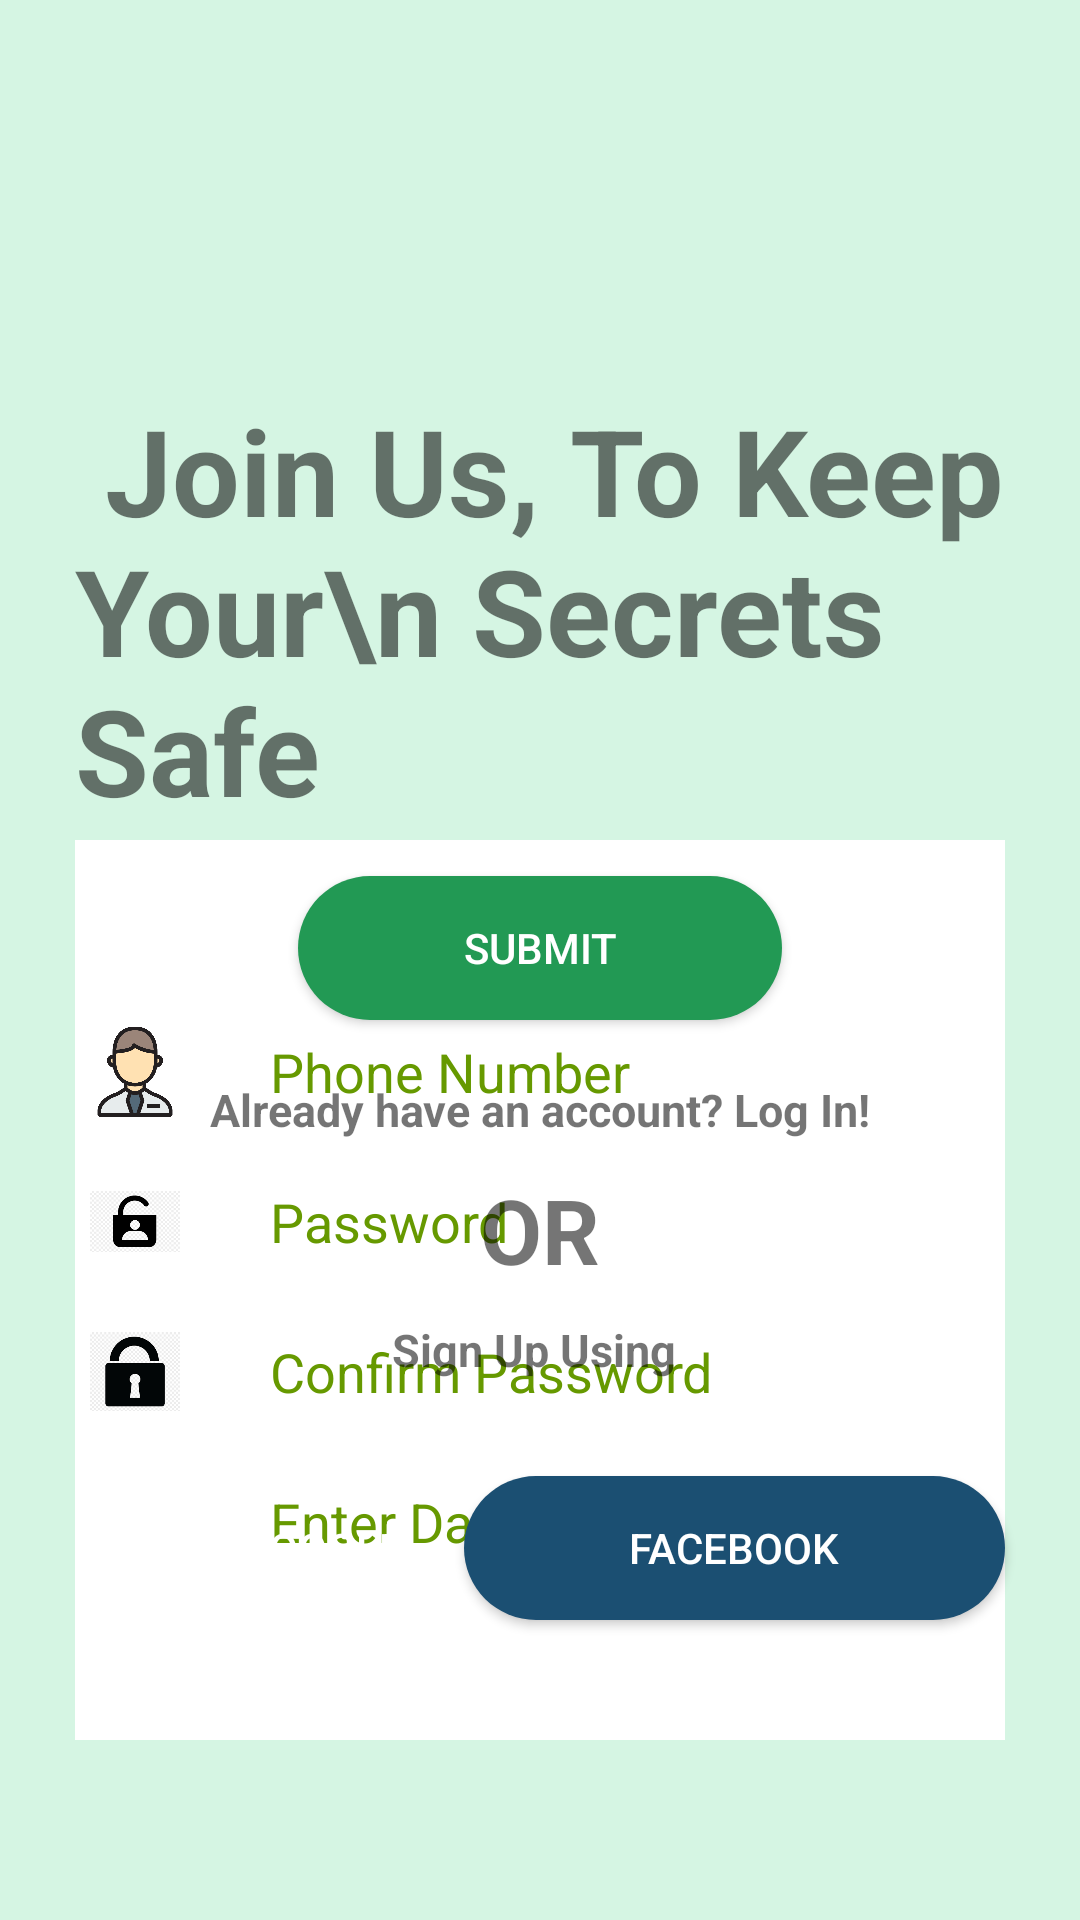

Here is an Android app screen rendered from its layout file. Give the layout XML and the strings, colors and styles it references.
<!-- AndroidManifest.xml: application theme AppTheme -->
<!-- res/layout/activity_sign_up.xml -->
<?xml version="1.0" encoding="utf-8"?>
<RelativeLayout
    xmlns:android="http://schemas.android.com/apk/res/android"
    xmlns:app="http://schemas.android.com/apk/res-auto"
    xmlns:tools="http://schemas.android.com/tools"
    android:layout_width="match_parent"
    android:layout_height="match_parent"
    android:background="@color/color3"
    tools:context=".SignUp">


    <TextView
        android:paddingTop="130dp"
        android:text=" Join Us, To Keep Your\n Secrets Safe"
        android:textStyle="bold"
        android:textSize="40dp"
        android:layout_marginRight="25dp"
        android:layout_marginLeft="25dp"
        android:layout_centerHorizontal="true"
        android:layout_width="wrap_content"
        android:layout_height="wrap_content">">

    </TextView>

    <LinearLayout
        android:layout_width="match_parent"
        android:layout_height="300dp"
        android:layout_marginTop="280dp"
        android:layout_marginRight="25dp"
        android:layout_marginLeft="25dp"
        android:background="@android:color/white"
        android:orientation="vertical"
        android:padding="5dp"
        tools:layout_editor_absoluteX="16dp"></LinearLayout>

    <LinearLayout
        android:layout_width="match_parent"
        android:layout_height="wrap_content"
        android:orientation="horizontal"
        android:layout_marginTop="310dp"
        android:layout_marginRight="25dp"
        android:layout_marginLeft="25dp"
        android:padding="5dp">
        <ImageView
            android:layout_width="30dp"
            android:layout_height="match_parent"
            android:src="@drawable/user"></ImageView>
        <EditText
            android:layout_width="match_parent"
            android:layout_height="wrap_content"
            android:hint="Phone Number"
            android:textColor="@android:color/holo_green_dark"
            android:textColorHint="@android:color/holo_green_dark"
            android:backgroundTint="@android:color/transparent"
            android:padding="30dp"></EditText>

    </LinearLayout>

    <LinearLayout
        android:layout_width="match_parent"
        android:layout_height="wrap_content"
        android:orientation="horizontal"
        android:layout_marginTop="360dp"
        android:layout_marginRight="25dp"
        android:layout_marginLeft="25dp"
        android:padding="5dp">
        <ImageView
            android:layout_width="30dp"
            android:layout_height="match_parent"
            android:src="@drawable/lock"></ImageView>
        <EditText
            android:layout_width="match_parent"
            android:layout_height="wrap_content"
            android:hint="Password"
            android:inputType="textPassword"
            android:textColor="@android:color/holo_green_dark"
            android:textColorHint="@android:color/holo_green_dark"
            android:backgroundTint="@android:color/transparent"
            android:padding="30dp"></EditText>

    </LinearLayout>

   <LinearLayout
        android:layout_width="match_parent"
        android:layout_height="wrap_content"
        android:orientation="horizontal"
        android:layout_marginTop="410dp"
        android:layout_marginRight="25dp"
        android:layout_marginLeft="25dp"
        android:padding="5dp">
        <ImageView
            android:layout_width="30dp"
            android:layout_height="match_parent"
            android:src="@drawable/lock1"></ImageView>
        <EditText
            android:layout_width="match_parent"
            android:layout_height="wrap_content"
            android:hint="Confirm Password"
            android:inputType="textPassword"
            android:textColor="@android:color/holo_green_dark"
            android:textColorHint="@android:color/holo_green_dark"
            android:backgroundTint="@android:color/transparent"
            android:padding="30dp"></EditText>

    </LinearLayout>

    <LinearLayout
        android:layout_width="match_parent"
        android:layout_height="wrap_content"
        android:orientation="horizontal"
        android:layout_marginTop="460dp"
        android:layout_marginRight="25dp"
        android:layout_marginLeft="25dp"
        android:padding="5dp">
        <ImageView
            android:layout_width="30dp"
            android:layout_height="match_parent"
            android:src="@drawable/calendar"></ImageView>
        <EditText
            android:layout_width="match_parent"
            android:layout_height="wrap_content"
            android:hint="Enter Date of Birth"
            android:textColor="@android:color/holo_green_dark"
            android:textColorHint="@android:color/holo_green_dark"
            android:backgroundTint="@android:color/transparent"
            android:padding="30dp"></EditText>

    </LinearLayout>



    <Button
        android:id="@+id/btnSubmit"
        android:layout_width="wrap_content"
        android:layout_height="wrap_content"
        android:layout_alignParentBottom="true"
        android:layout_centerHorizontal="true"
        android:layout_marginBottom="300dp"
        android:background="@drawable/main_activity_button"
        android:paddingLeft="55dp"
        android:paddingRight="55dp"
        android:text="Submit"
        android:textColor="#fff" />

    <TextView
        android:id="@+id/txt_view"
        android:paddingTop="120dp"
        android:text="Already have an account? Log In!"
        android:textStyle="bold"
        android:layout_alignParentBottom="true"
        android:layout_centerHorizontal="true"
        android:layout_marginBottom="260dp"
        android:textSize="15dp"
        android:layout_width="wrap_content"
        android:layout_height="wrap_content">

    </TextView>

    <TextView
        android:paddingTop="120dp"
        android:text="OR"
        android:textStyle="bold"
        android:layout_alignParentBottom="true"
        android:layout_centerHorizontal="true"
        android:layout_marginBottom="210dp"
        android:textSize="30dp"
        android:layout_width="wrap_content"
        android:layout_height="wrap_content">

    </TextView>

    <TextView
        android:paddingTop="120dp"
        android:text="Sign Up Using "
        android:textStyle="bold"
        android:layout_alignParentBottom="true"
        android:layout_centerHorizontal="true"
        android:layout_marginBottom="180dp"
        android:textSize="15dp"
        android:layout_width="wrap_content"
        android:layout_height="wrap_content">

    </TextView>

    <Button
        android:id="@+id/btnGoogle"
        android:layout_width="wrap_content"
        android:layout_height="wrap_content"
        android:layout_alignParentBottom="true"
        android:layout_alignParentLeft="true"
        android:layout_marginBottom="100dp"
        android:layout_marginLeft="25dp"
        android:background="@drawable/signup_activity_button_red"
        android:paddingLeft="55dp"
        android:paddingRight="55dp"
        android:text="Google"
        android:textColor="#fff" />

    <Button
        android:id="@+id/btnFacebook"
        android:layout_width="wrap_content"
        android:layout_height="wrap_content"
        android:layout_alignParentBottom="true"
        android:layout_alignParentRight="true"
        android:layout_marginBottom="100dp"
        android:layout_marginRight="25dp"
        android:background="@drawable/signup_activity_button_blue"
        android:paddingLeft="55dp"
        android:paddingRight="55dp"
        android:text="Facebook"
        android:textColor="#fff" />


</RelativeLayout>
<!-- resources referenced by this layout -->
<resources>
  <color name="color3">#D5F5E3</color>
  <!-- drawable lock: png bitmap (drawable, 2980 bytes) -->
  <!-- drawable lock1: png bitmap (drawable, 3984 bytes) -->
  <!-- drawable main_activity_button (drawable) -->
  <?xml version="1.0" encoding="utf-8"?>
  <shape xmlns:android="http://schemas.android.com/apk/res/android">
      <corners android:radius="24dp" />
      <solid android:color="#229954" />
  </shape>
  <!-- drawable signup_activity_button_blue (drawable) -->
  <?xml version="1.0" encoding="utf-8"?>
  <shape xmlns:android="http://schemas.android.com/apk/res/android">
      <corners android:radius="24dp" />
      <solid android:color="#1B4F72" />
  </shape>
  <!-- drawable user: png bitmap (drawable, 22650 bytes) -->
  <style name="AppTheme" parent="Theme.AppCompat.Light.NoActionBar">
          
          <item name="colorPrimary">@color/colorPrimary</item>
          <item name="colorPrimaryDark">@color/colorPrimaryDark</item>
          <item name="colorAccent">@color/colorAccent</item>
          <item name="android:windowNoTitle">true</item>
          <item name="android:windowFullscreen">true</item>
          <item name="android:windowActionBarOverlay">false</item>
  
      </style>
  <color name="colorPrimary">#6200EE</color>
  <color name="colorPrimaryDark">#3700B3</color>
  <color name="colorAccent">#03DAC5</color>
</resources>
